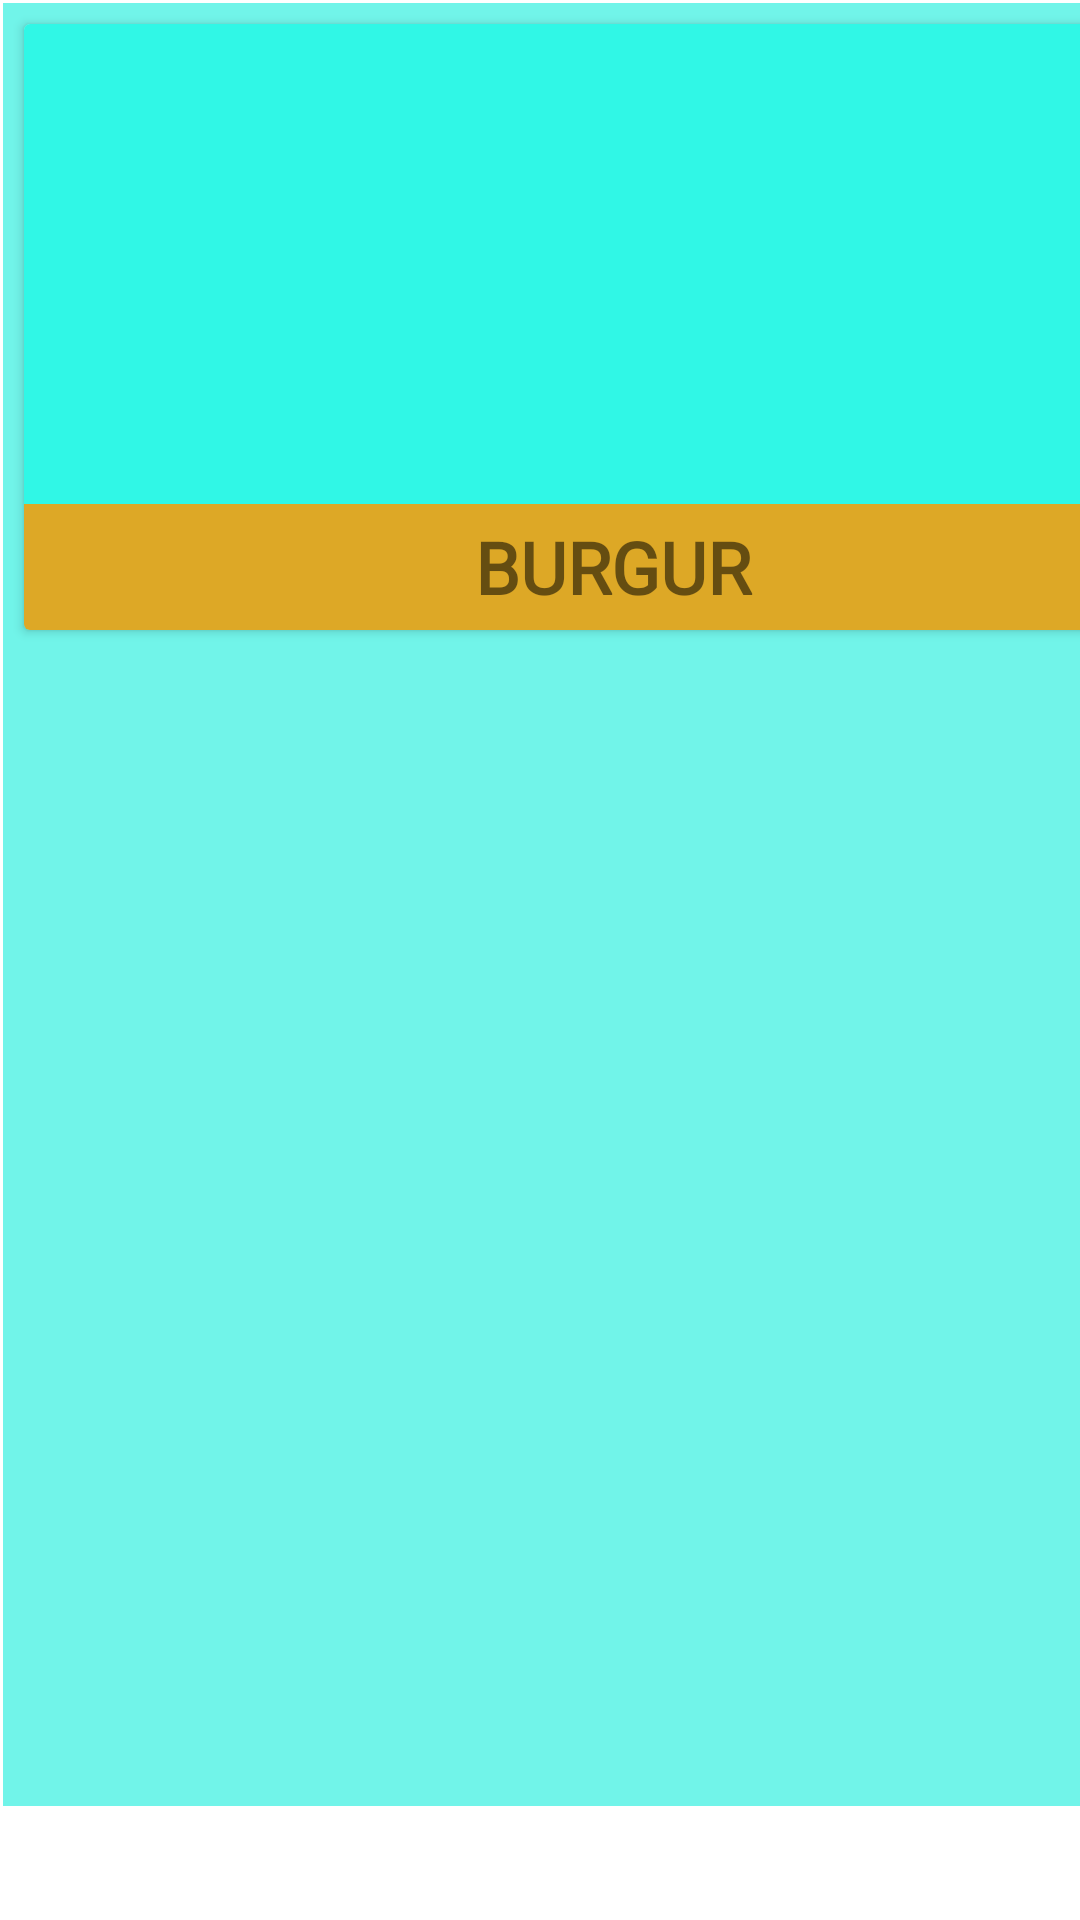

Layout XML and referenced resources for this Android screen:
<!-- AndroidManifest.xml: application theme Theme.RecyclarView -->
<!-- res/layout/simple_layout.xml -->
<?xml version="1.0" encoding="utf-8"?>
<androidx.constraintlayout.widget.ConstraintLayout xmlns:android="http://schemas.android.com/apk/res/android"
    xmlns:app="http://schemas.android.com/apk/res-auto"
    xmlns:tools="http://schemas.android.com/tools"
    android:layout_width="match_parent"
    android:layout_height="match_parent">

    <LinearLayout
        android:id="@+id/linearLayout"
        android:layout_width="407dp"
        android:layout_height="601dp"
        android:layout_marginStart="1dp"
        android:layout_marginLeft="1dp"
        android:layout_marginTop="1dp"
        android:layout_marginEnd="1dp"
        android:layout_marginRight="1dp"
        android:layout_marginBottom="1dp"
        android:background="#ED67F4E8"
        android:orientation="vertical"
        app:layout_constraintBottom_toBottomOf="parent"
        app:layout_constraintEnd_toEndOf="parent"
        app:layout_constraintHorizontal_bias="0.0"
        app:layout_constraintStart_toStartOf="parent"
        app:layout_constraintTop_toTopOf="parent"
        app:layout_constraintVertical_bias="0.0">

        <androidx.cardview.widget.CardView
            android:layout_width="match_parent"
            android:layout_height="202dp"
            android:layout_margin="7dp"
            android:background="#7527B0AB"
            android:hapticFeedbackEnabled="false">

            <LinearLayout
                android:layout_width="match_parent"
                android:layout_height="match_parent"
                android:background="#E115F6E3"
                android:orientation="vertical">

                <ImageView
                    android:id="@+id/FoodImage"
                    android:layout_width="match_parent"
                    android:layout_height="160dp"
                    android:scaleType="fitCenter"
                    app:srcCompat="@drawable/food1" />

                <TextView
                    android:id="@+id/FoodName"
                    android:layout_width="match_parent"
                    android:layout_height="42dp"
                    android:background="#D5FF9800"
                    android:fontFamily="@font/diplomata"
                    android:gravity="center"
                    android:text="BURGUR"
                    android:textSize="24sp"
                    android:textStyle="bold" />
            </LinearLayout>
        </androidx.cardview.widget.CardView>
    </LinearLayout>

    <androidx.constraintlayout.widget.Guideline
        android:id="@+id/guideline2"
        android:layout_width="match_parent"
        android:layout_height="match_parent"
        android:orientation="horizontal"
        app:layout_constraintGuide_begin="1dp" />
</androidx.constraintlayout.widget.ConstraintLayout>
<!-- resources referenced by this layout -->
<resources>
  <style name="Theme.RecyclarView" parent="Theme.MaterialComponents.DayNight.DarkActionBar">
          
          <item name="colorPrimary">@color/purple_500</item>
          <item name="colorPrimaryVariant">@color/purple_700</item>
          <item name="colorOnPrimary">@color/white</item>
          
          <item name="colorSecondary">@color/teal_200</item>
          <item name="colorSecondaryVariant">@color/teal_700</item>
          <item name="colorOnSecondary">@color/black</item>
          
          <item name="android:statusBarColor" tools:targetApi="l">?attr/colorPrimaryVariant</item>
          
      </style>
  <!-- not gathered from this repository: default colours our renderer supplied (Android Studio template values) -->
  <color name="purple_500">#FF6200EE</color>
  <color name="purple_700">#FF3700B3</color>
  <color name="teal_200">#FF03DAC5</color>
  <color name="teal_700">#FF018786</color>
  <color name="black">#FF000000</color>
  <color name="white">#FFFFFFFF</color>
</resources>
